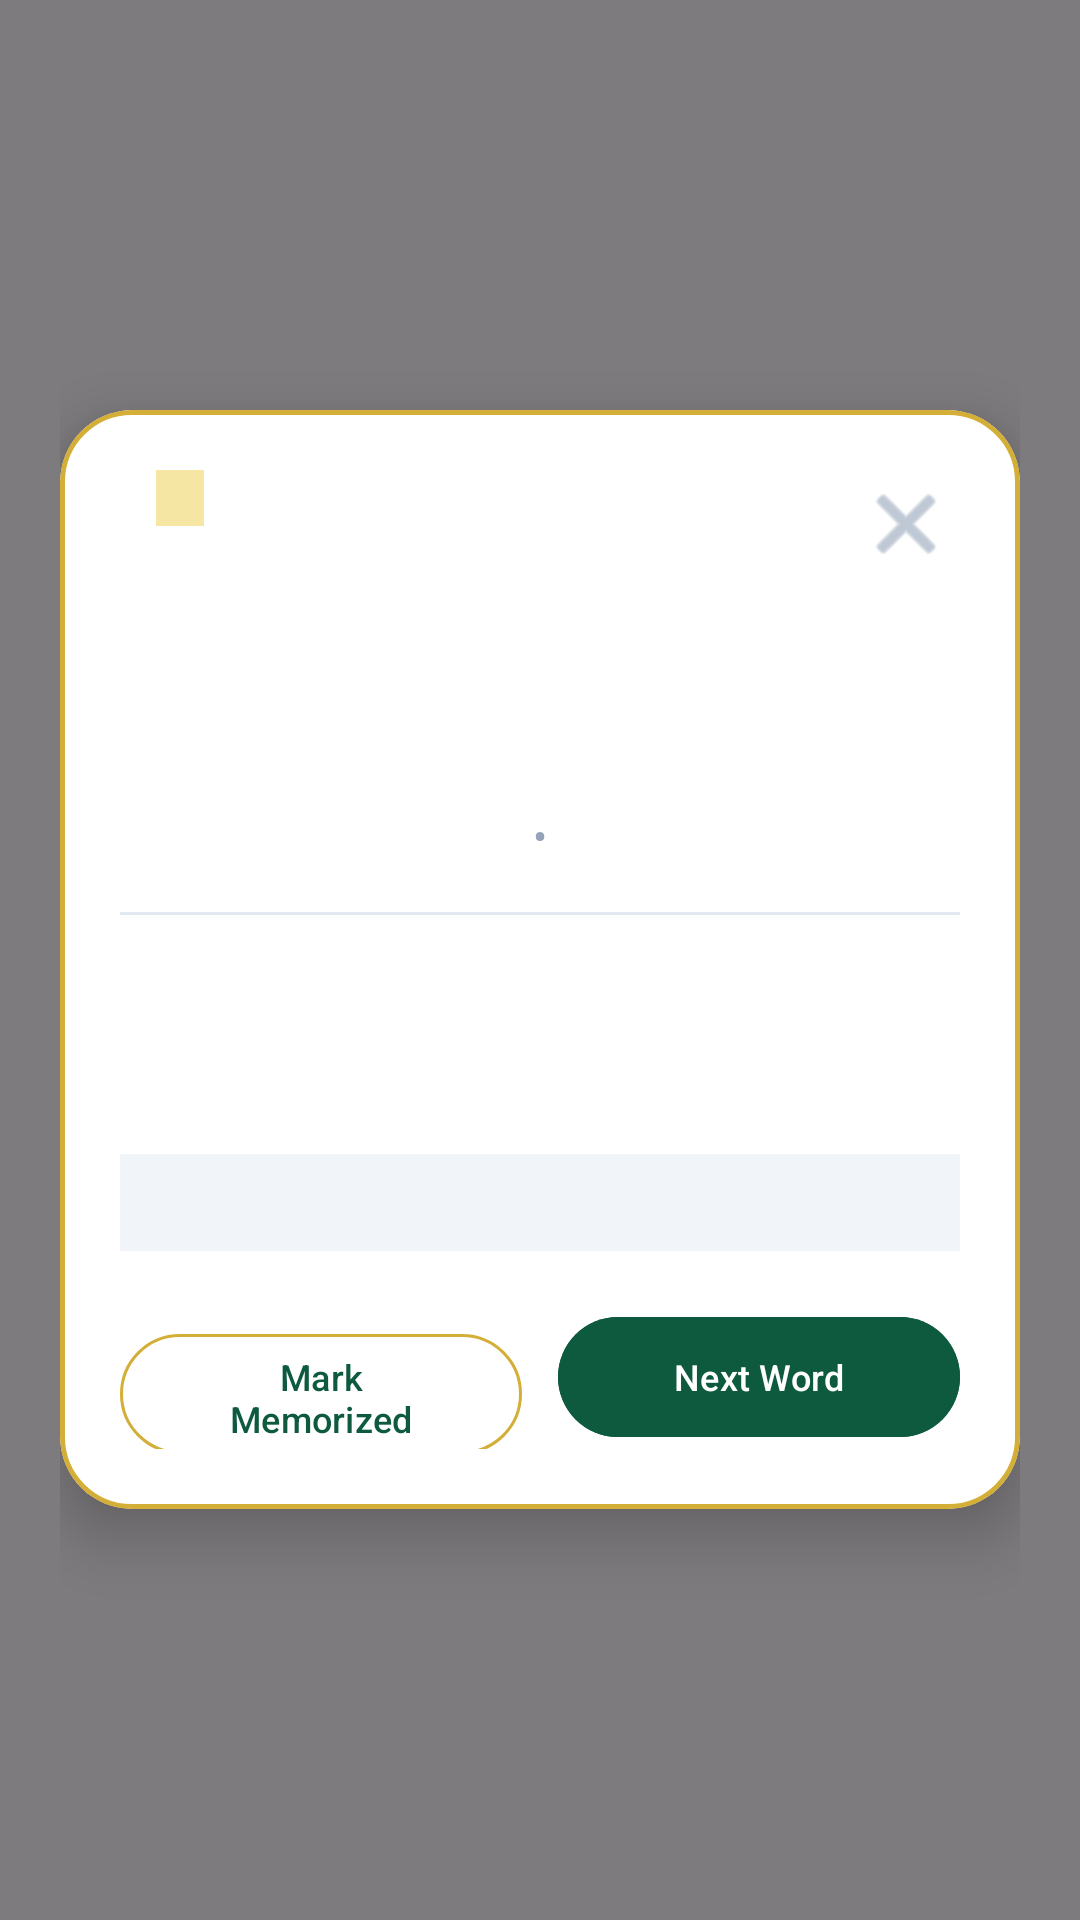

The Android layout XML behind this screen, and the referenced resources:
<!-- AndroidManifest.xml: application theme Theme.QuranLock -->
<!-- res/layout/overlay_word_card.xml -->
<?xml version="1.0" encoding="utf-8"?>
<FrameLayout xmlns:android="http://schemas.android.com/apk/res/android"
    xmlns:app="http://schemas.android.com/apk/res-auto"
    xmlns:tools="http://schemas.android.com/tools"
    android:layout_width="match_parent"
    android:layout_height="wrap_content"
    android:background="@color/overlay_scrim"
    android:padding="20dp">

    <com.google.android.material.card.MaterialCardView
        android:layout_width="match_parent"
        android:layout_height="wrap_content"
        android:layout_gravity="center"
        app:cardBackgroundColor="@color/surface_card"
        app:cardCornerRadius="24dp"
        app:cardElevation="12dp"
        app:strokeColor="@color/gold"
        app:strokeWidth="1.5dp">

        <LinearLayout
            android:layout_width="match_parent"
            android:layout_height="wrap_content"
            android:orientation="vertical"
            android:padding="20dp">

            
            <RelativeLayout
                android:layout_width="match_parent"
                android:layout_height="wrap_content">

                <TextView
                    android:id="@+id/tvOverlayWordNumber"
                    android:layout_width="wrap_content"
                    android:layout_height="wrap_content"
                    android:layout_alignParentStart="true"
                    android:textColor="@color/primary"
                    android:textSize="14sp"
                    android:textStyle="bold"
                    tools:text="Word 1 / 500" />

                <TextView
                    android:id="@+id/tvOverlayFrequency"
                    android:layout_width="wrap_content"
                    android:layout_height="wrap_content"
                    android:layout_marginStart="12dp"
                    android:layout_toEndOf="@id/tvOverlayWordNumber"
                    android:background="@color/gold_light"
                    android:paddingHorizontal="8dp"
                    android:paddingVertical="2dp"
                    android:textColor="@color/gold_dark"
                    android:textSize="11sp"
                    android:textStyle="bold"
                    tools:text="3,226 times" />

                <ImageButton
                    android:id="@+id/btnOverlayClose"
                    android:layout_width="36dp"
                    android:layout_height="36dp"
                    android:layout_alignParentEnd="true"
                    android:background="?attr/selectableItemBackgroundBorderless"
                    android:contentDescription="@string/close"
                    android:src="@android:drawable/ic_menu_close_clear_cancel"
                    app:tint="@color/text_muted" />
            </RelativeLayout>

            
            <TextView
                android:id="@+id/tvOverlayArabic"
                android:layout_width="match_parent"
                android:layout_height="wrap_content"
                android:layout_marginTop="12dp"
                android:gravity="center"
                android:textColor="@color/primary_dark"
                android:textSize="44sp"
                android:textStyle="bold"
                tools:text="مِنْ" />

            
            <LinearLayout
                android:layout_width="wrap_content"
                android:layout_height="wrap_content"
                android:layout_gravity="center_horizontal"
                android:layout_marginTop="4dp"
                android:gravity="center_vertical"
                android:orientation="horizontal">

                <TextView
                    android:id="@+id/tvOverlayTransliteration"
                    android:layout_width="wrap_content"
                    android:layout_height="wrap_content"
                    android:textColor="@color/text_secondary"
                    android:textSize="17sp"
                    android:textStyle="bold|italic"
                    tools:text="min" />

                <TextView
                    android:layout_width="wrap_content"
                    android:layout_height="wrap_content"
                    android:layout_marginHorizontal="6dp"
                    android:text="•"
                    android:textColor="@color/text_muted" />

                <TextView
                    android:id="@+id/tvOverlayGrammar"
                    android:layout_width="wrap_content"
                    android:layout_height="wrap_content"
                    android:textColor="@color/gold_dark"
                    android:textSize="13sp"
                    tools:text="Preposition" />
            </LinearLayout>

            
            <View
                android:layout_width="match_parent"
                android:layout_height="1dp"
                android:layout_marginVertical="14dp"
                android:background="#E2E8F0" />

            
            <TextView
                android:id="@+id/tvOverlayUrdu"
                android:layout_width="match_parent"
                android:layout_height="wrap_content"
                android:gravity="center"
                android:textColor="@color/primary"
                android:textSize="22sp"
                android:textStyle="bold"
                tools:text="سے ، میں سے" />

            
            <TextView
                android:id="@+id/tvOverlayEnglish"
                android:layout_width="match_parent"
                android:layout_height="wrap_content"
                android:layout_marginTop="4dp"
                android:gravity="center"
                android:textColor="@color/text_secondary"
                android:textSize="15sp"
                tools:text="from, out of" />

            
            <TextView
                android:id="@+id/tvOverlayReference"
                android:layout_width="match_parent"
                android:layout_height="wrap_content"
                android:layout_marginTop="12dp"
                android:background="#F1F5F9"
                android:gravity="center"
                android:padding="8dp"
                android:textColor="@color/text_secondary"
                android:textSize="12sp"
                android:textStyle="italic"
                tools:text="Quran Reference: 113:2" />

            
            <LinearLayout
                android:layout_width="match_parent"
                android:layout_height="wrap_content"
                android:layout_marginTop="18dp"
                android:orientation="horizontal">

                <com.google.android.material.button.MaterialButton
                    android:id="@+id/btnOverlayMemorize"
                    style="@style/Widget.Material3.Button.OutlinedButton"
                    android:layout_width="0dp"
                    android:layout_height="48dp"
                    android:layout_marginEnd="6dp"
                    android:layout_weight="1"
                    android:text="@string/mark_memorized"
                    android:textSize="12sp"
                    app:strokeColor="@color/gold" />

                <com.google.android.material.button.MaterialButton
                    android:id="@+id/btnOverlayNext"
                    android:layout_width="0dp"
                    android:layout_height="48dp"
                    android:layout_marginStart="6dp"
                    android:layout_weight="1"
                    android:backgroundTint="@color/primary"
                    android:text="@string/next_word"
                    android:textColor="@color/white"
                    android:textSize="12sp" />
            </LinearLayout>

        </LinearLayout>
    </com.google.android.material.card.MaterialCardView>

</FrameLayout>
<!-- resources referenced by this layout -->
<resources>
  <color name="gold">#D4AF37</color>
  <color name="gold_dark">#997A1E</color>
  <color name="gold_light">#F5E6A3</color>
  <color name="overlay_scrim">#80000000</color>
  <color name="primary">#0E5A3E</color>
  <color name="primary_dark">#083826</color>
  <color name="surface_card">#FFFFFF</color>
  <color name="text_muted">#94A3B8</color>
  <color name="text_secondary">#475569</color>
  <color name="white">#FFFFFF</color>
  <string name="close">Close</string>
  <string name="mark_memorized">Mark Memorized</string>
  <string name="next_word">Next Word</string>
  <style name="Theme.QuranLock" parent="Theme.Material3.DayNight.NoActionBar">
          
          <item name="colorPrimary">@color/primary</item>
          <item name="colorPrimaryDark">@color/primary_dark</item>
          <item name="colorAccent">@color/gold</item>
          <item name="colorSecondary">@color/gold</item>
          <item name="android:statusBarColor">@color/primary</item>
          <item name="android:navigationBarColor">@color/surface</item>
      </style>
  <color name="surface">#F8FAF8</color>
</resources>
